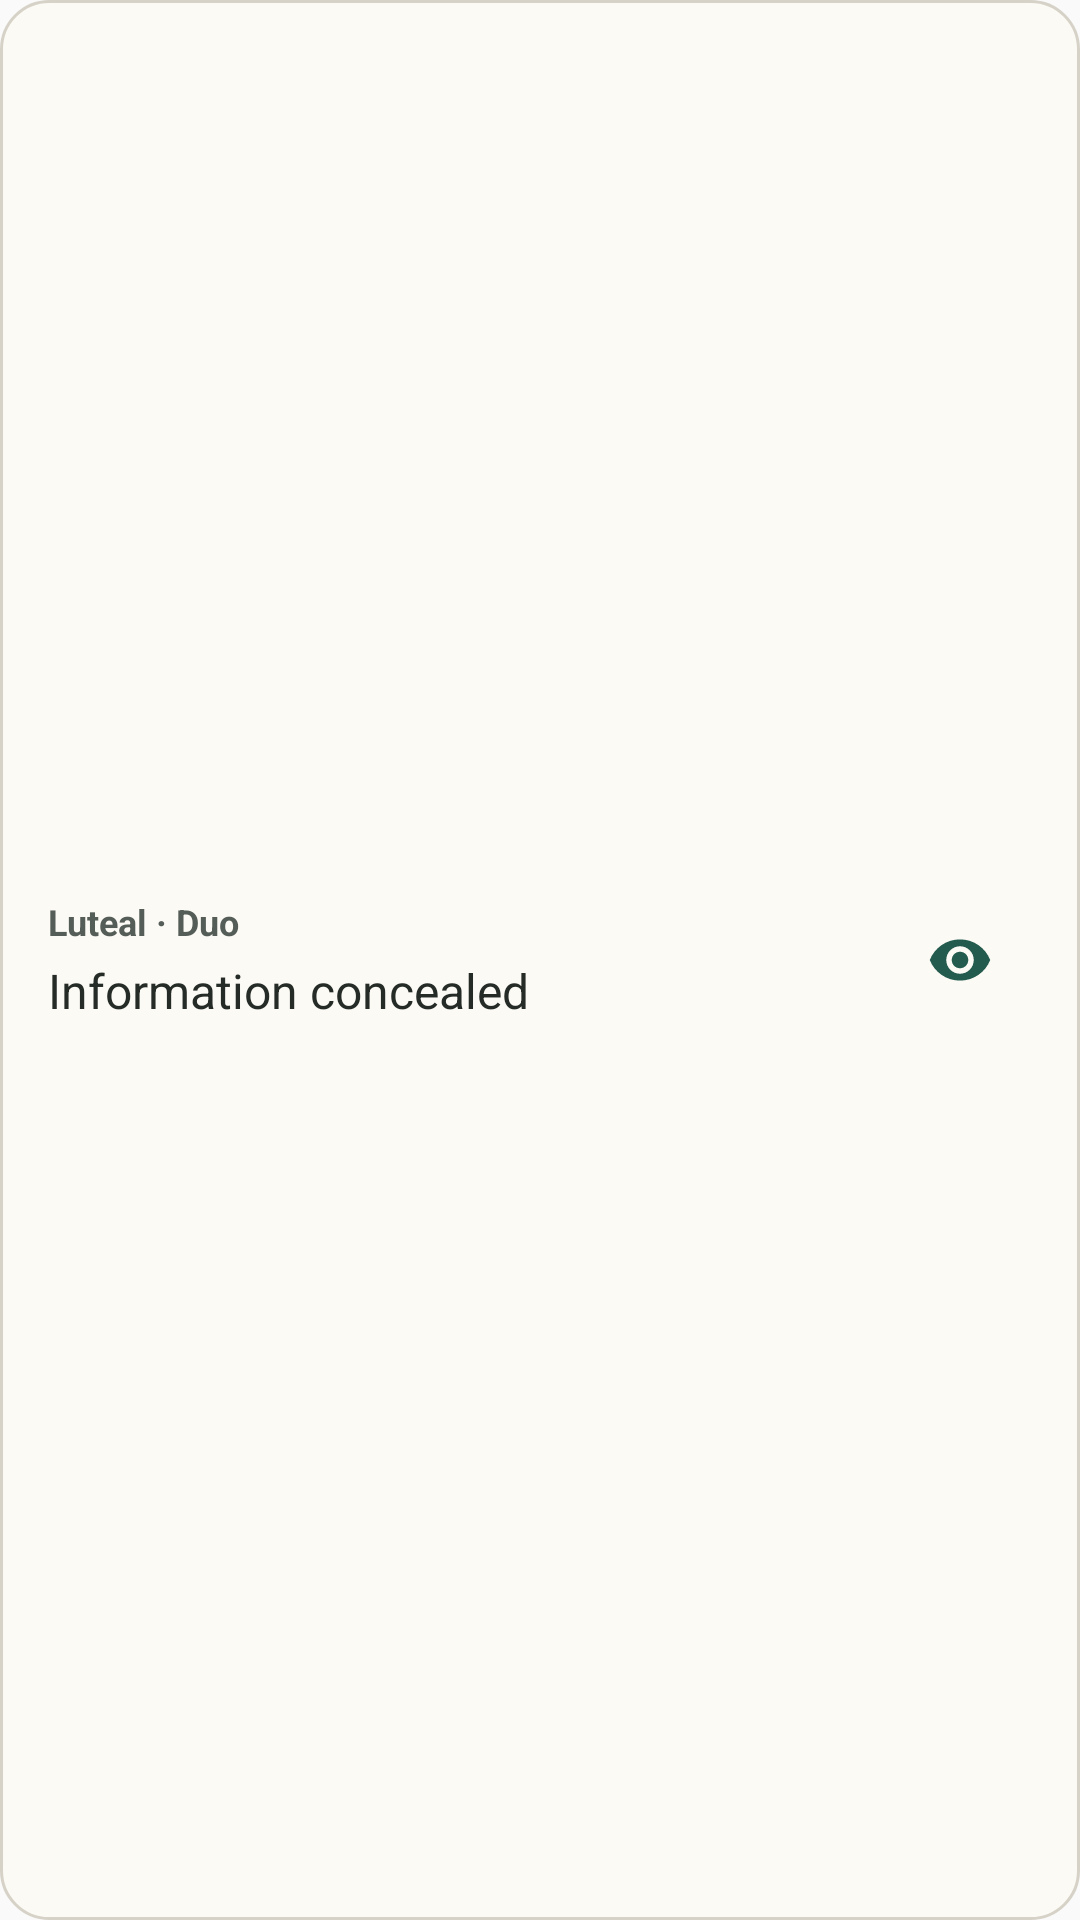

Here is an Android app screen rendered from its layout file. Give the layout XML and the strings, colors and styles it references.
<!-- AndroidManifest.xml: application theme Theme.Luteal -->
<!-- res/layout/widget_duo_preview.xml -->
<?xml version="1.0" encoding="utf-8"?>
<LinearLayout xmlns:android="http://schemas.android.com/apk/res/android"
    android:layout_width="match_parent"
    android:layout_height="match_parent"
    android:background="@drawable/widget_preview_background"
    android:gravity="center_vertical"
    android:orientation="horizontal"
    android:padding="16dp">

    <LinearLayout
        android:layout_width="0dp"
        android:layout_height="wrap_content"
        android:layout_weight="1"
        android:orientation="vertical">

        <TextView
            android:layout_width="wrap_content"
            android:layout_height="wrap_content"
            android:text="@string/widget_duo_name"
            android:textColor="@color/widget_text_supporting"
            android:textSize="12sp"
            android:textStyle="bold" />

        <TextView
            android:layout_width="wrap_content"
            android:layout_height="wrap_content"
            android:layout_marginTop="4dp"
            android:text="@string/widget_content_concealed"
            android:textColor="@color/widget_text_primary"
            android:textSize="16sp" />
    </LinearLayout>

    <ImageView
        android:layout_width="48dp"
        android:layout_height="48dp"
        android:contentDescription="@string/widget_action_reveal"
        android:padding="13dp"
        android:src="@drawable/ic_widget_visibility" />
</LinearLayout>
<!-- resources referenced by this layout -->
<resources>
  <color name="widget_text_primary">#252B27</color>
  <color name="widget_text_supporting">#555D58</color>
  <!-- drawable ic_widget_visibility (drawable) -->
  <?xml version="1.0" encoding="utf-8"?>
  <vector xmlns:android="http://schemas.android.com/apk/res/android"
      android:width="24dp"
      android:height="24dp"
      android:viewportWidth="24"
      android:viewportHeight="24">
      <path
          android:fillColor="@color/widget_accent"
          android:pathData="M12,4.5C7,4.5 2.73,7.61 1,12c1.73,4.39 6,7.5 11,7.5s9.27,-3.11 11,-7.5C21.27,7.61 17,4.5 12,4.5zM12,17c-2.76,0 -5,-2.24 -5,-5s2.24,-5 5,-5 5,2.24 5,5 -2.24,5 -5,5zM12,9c-1.66,0 -3,1.34 -3,3s1.34,3 3,3 3,-1.34 3,-3 -1.34,-3 -3,-3z" />
  </vector>
  <!-- drawable widget_preview_background (drawable) -->
  <?xml version="1.0" encoding="utf-8"?>
  <shape xmlns:android="http://schemas.android.com/apk/res/android"
      android:shape="rectangle">
      <solid android:color="@color/widget_surface" />
      <corners android:radius="16dp" />
      <stroke
          android:width="1dp"
          android:color="@color/widget_outline" />
  </shape>
  <string name="widget_action_reveal">Show widget information</string>
  <string name="widget_content_concealed">Information concealed</string>
  <string name="widget_duo_name">Luteal · Duo</string>
  <style name="Theme.Luteal" parent="android:Theme.Material.Light.NoActionBar">
          <item name="android:statusBarColor">@android:color/transparent</item>
          <item name="android:navigationBarColor">@android:color/transparent</item>
      </style>
  <color name="widget_accent">#235B4E</color>
  <color name="widget_surface">#FCFAF5</color>
  <color name="widget_outline">#D6D2C8</color>
</resources>
